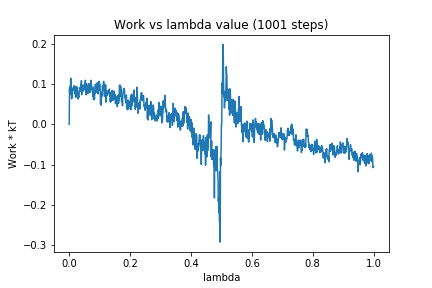

Source data for this figure (header and first rows):
0, 0.0
1, 0.08841
2, 0.07337
3, 0.09438
4, 0.08336
5, 0.1144
6, 0.1101
7, 0.08541
8, 0.06328
9, 0.08892
10, 0.06883
11, 0.08925
12, 0.08443
13, 0.08636
14, 0.08972
15, 0.09514
16, 0.08501
17, 0.09478
18, 0.07608
19, 0.08285
20, 0.094
21, 0.0672
22, 0.09397
23, 0.0883
24, 0.06934
25, 0.07032
26, 0.0727
27, 0.0917
28, 0.07282
29, 0.06269
30, 0.06759
31, 0.06854
32, 0.06729
33, 0.08156
34, 0.08211
35, 0.08482
36, 0.09125
37, 0.08811
38, 0.0976
39, 0.08229
40, 0.1082
41, 0.0735
42, 0.09757
43, 0.08482
44, 0.08231
45, 0.08272
46, 0.08518
47, 0.08544
48, 0.08874
49, 0.09791
50, 0.09466
51, 0.1008
52, 0.0853
53, 0.1093
54, 0.09038
55, 0.07796
56, 0.07334
57, 0.1004
58, 0.08987
59, 0.08858
60, 0.08606
... 940 more rows
